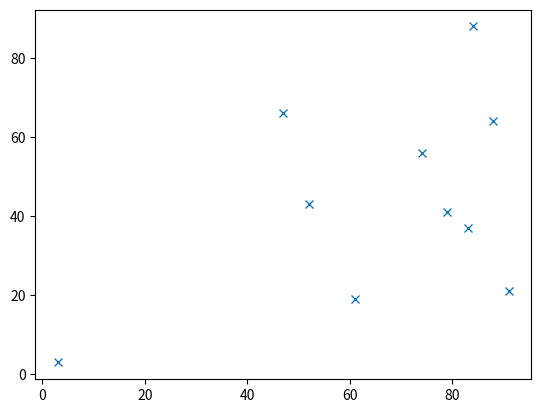

Write the Python code that produced this figure. (Note: this script raises an exception after producing the figure.)
expl_villes = [(52, 43), (74, 56), (47, 66), (88, 64), (91, 21), (61, 19), (83, 37), (3, 3), (79, 41), (84, 88)]
expl_villes[0]  # la première ville

import matplotlib.pyplot as plt

def affiche_villes(villes):
    """ list[ville] -> None
    Affichage pour une liste de ville
    """
    x, y = [ville[0] for ville in villes], [ville[1] for ville in villes]
    plt.plot(x, y, "x")
    plt.show()

affiche_villes(expl_villes)

from math import sqrt  # la fonction sqrt permet de calculer la racine carrée d'un nombre positif

def distance(villeA, villeB):
    """ ville, ville -> float
    Renvoie la distance entre deux villes.
    """
    xA, yA = villeA
    xB, yB = villeB
    ...

assert distance(expl_villes[0], expl_villes[1]) > 25.5
assert distance(expl_villes[0], expl_villes[1]) < 25.6

def distance_carree(villeA, villeB):
    """ ville, ville -> int
    Renvoie le carré de la distance entre deux villes.
    """
    ...

def calcul_distances(villes):
    """ list[ville] -> list[list[float]]
    Renvoie le carré de la distance entre chaque ville sous la forme d'un tableau à double entrée.
    La distance entre une ville et elle même est considérée comme infini
    """
    n = len(villes)
    distances = [[0 for j in range(n)] for i in range(n)]
    
    ...
    
    return distances

expl_dists = calcul_distances(expl_villes)
expl_dists

expl_visitees = [True, False, False, False, False, False, False, False, False, True]

def ville_plus_proche(i_ville_actu, visitees, distances):
    """ int, list[bool], list[list[float]] -> int
    precondition: il existe une ville non visitée
    Renvoie la ville non visitée la plus proche de i_ville_actu
    """
    n = len(visitees)
    i_min, mini = i_ville_actu, float("inf")
    ...

assert ville_plus_proche(0, expl_visitees, expl_dists) == 2
assert ville_plus_proche(9, expl_visitees, expl_dists) == 3

def voyageur_glouton(villes):
    """ list[ville] -> list[ville]
    preconditions: il y a au moins deux villes
    """
    n = len(villes)
    villes_trajet = [0 for i in range(n+1)] # le premier et dernier éléments resteront 0
    visitees = [False for i in range(n)]
    visitees[0] = ...
    ...

assert voyageur_glouton(expl_villes) == [0, 2, 1, 8, 6, 4, 5, 3, 9, 7, 0]

def affiche_trajet(villes, trajet):
    """ list[ville], list[ville] -> None
    Affichage pour une liste de ville, et un trajet
    """
    x, y = [villes[trajet[i]][0] for i in trajet], [villes[trajet[i]][1] for i in trajet]
    plt.plot(x, y)
    plt.axis("equal")
    plt.show()

affiche_trajet(expl_villes, voyageur_glouton(expl_villes))

from random import randint
villes_alea = [(randint(0, 100), randint(0, 100)) for i in range(100)]
affiche_trajet(villes_alea, voyageur_glouton(villes_alea))

carre = [(10, 10), (90, 10), (90, 90), (10, 90)]
affiche_trajet(carre, voyageur_glouton(carre))

def distance_trajet(villes, trajet):
    """ list[ville], list[int] -> float """
    dist = calcul_distances(villes)
    n = len(villes)
    ...

assert distance_trajet(carre, voyageur_glouton(carre)) < 320.1
assert distance_trajet(carre, voyageur_glouton(carre)) > 319.9

from math import cos, sin, pi
n = 15
cercle = [(cos(2*k*pi/n), sin(2*k*pi/n)) for k in range(n)]
affiche_trajet(cercle, voyageur_glouton(cercle))